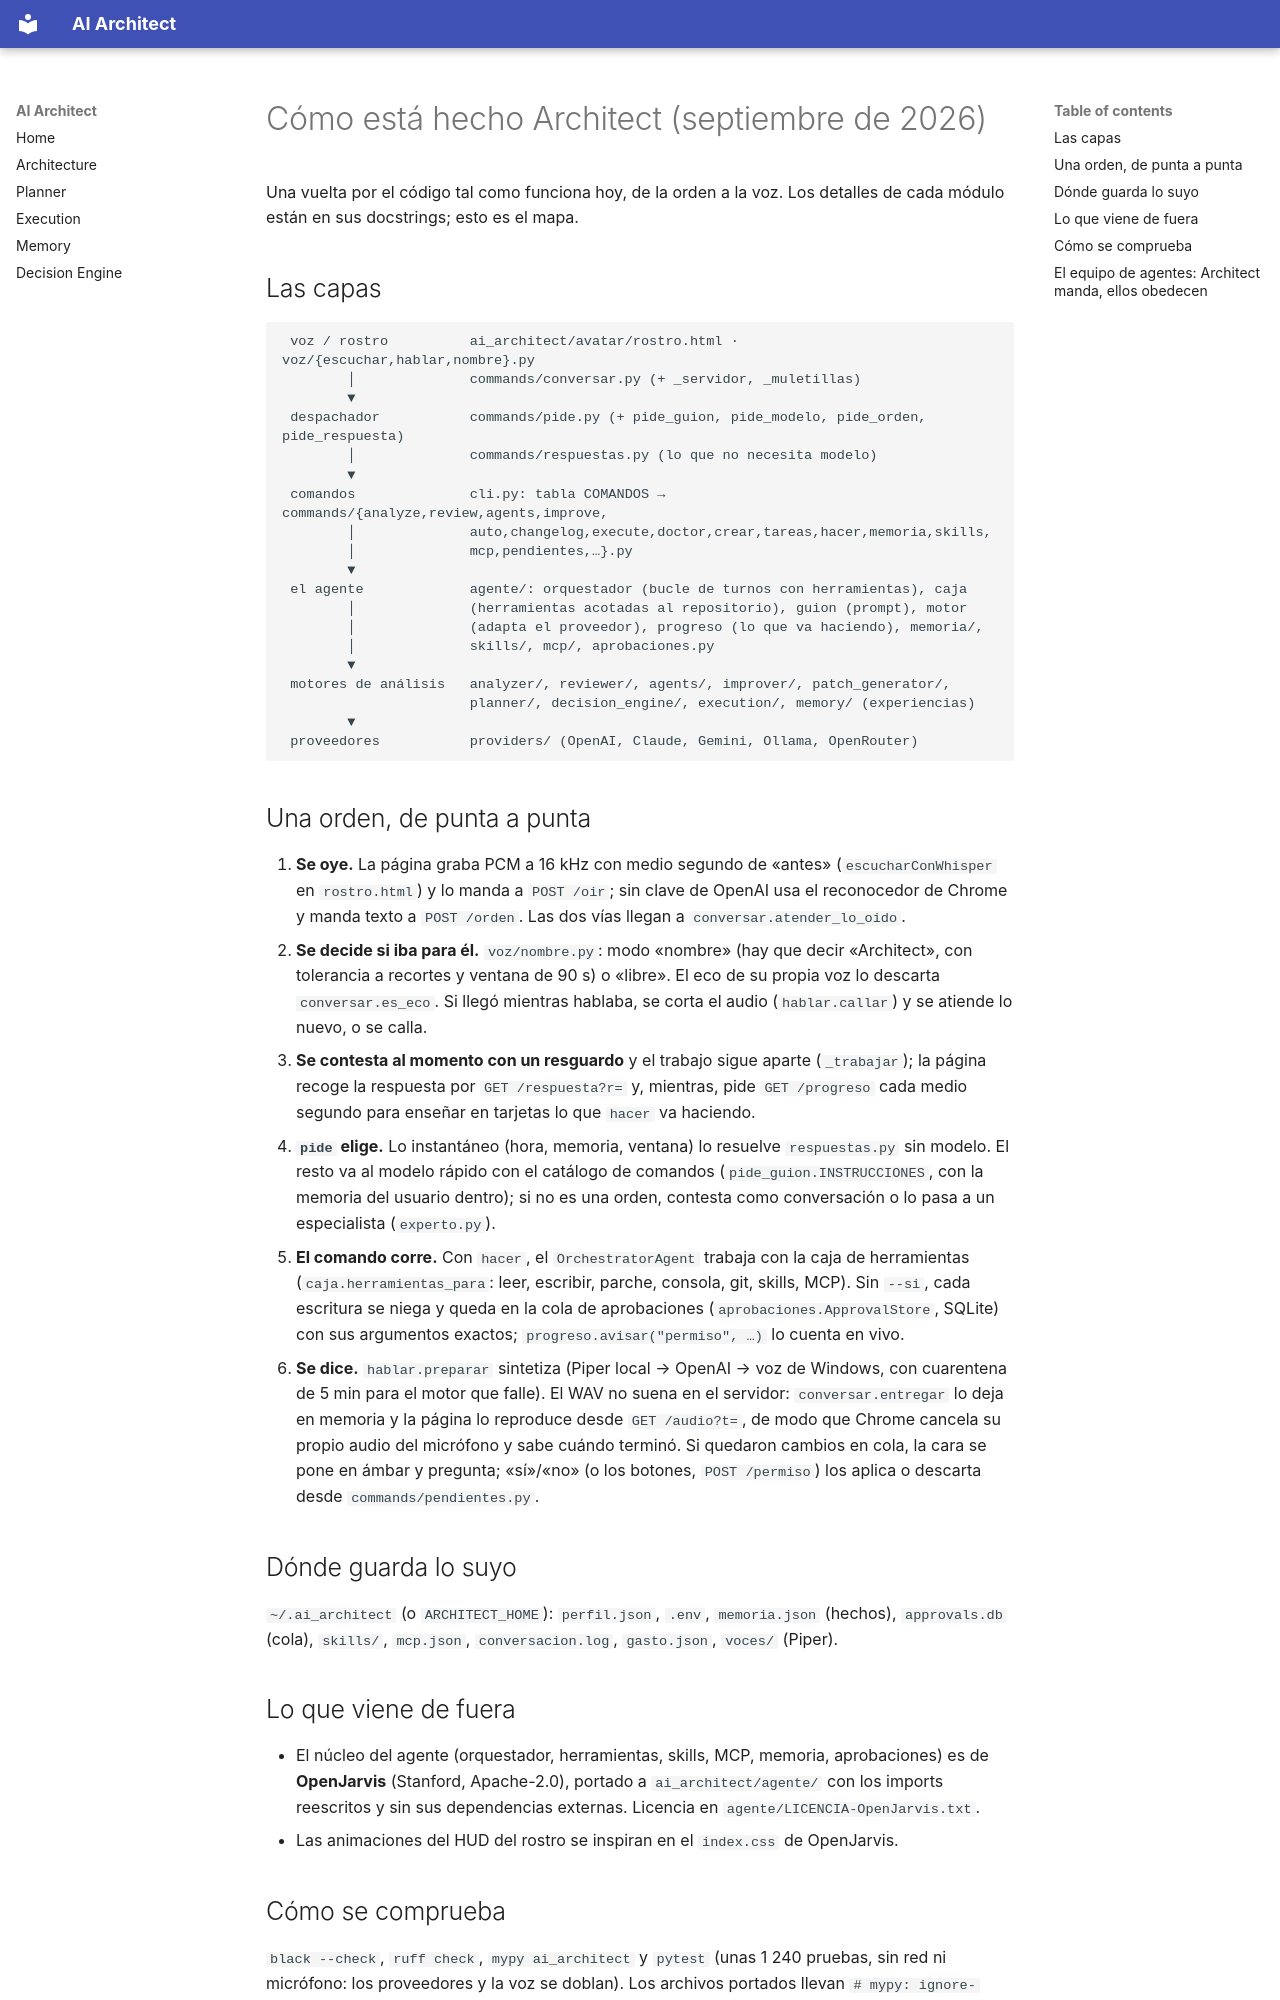

repository: efraneo/ai-architect · page: ARCHITECT/index.html · generator: mkdocs

# Cómo está hecho Architect (septiembre de 2026)

Una vuelta por el código tal como funciona hoy, de la orden a la voz. Los
detalles de cada módulo están en sus docstrings; esto es el mapa.

## Las capas

```
 voz / rostro          ai_architect/avatar/rostro.html · voz/{escuchar,hablar,nombre}.py
        │              commands/conversar.py (+ _servidor, _muletillas)
        ▼
 despachador           commands/pide.py (+ pide_guion, pide_modelo, pide_orden, pide_respuesta)
        │              commands/respuestas.py (lo que no necesita modelo)
        ▼
 comandos              cli.py: tabla COMANDOS → commands/{analyze,review,agents,improve,
        │              auto,changelog,execute,doctor,crear,tareas,hacer,memoria,skills,
        │              mcp,pendientes,…}.py
        ▼
 el agente             agente/: orquestador (bucle de turnos con herramientas), caja
        │              (herramientas acotadas al repositorio), guion (prompt), motor
        │              (adapta el proveedor), progreso (lo que va haciendo), memoria/,
        │              skills/, mcp/, aprobaciones.py
        ▼
 motores de análisis   analyzer/, reviewer/, agents/, improver/, patch_generator/,
                       planner/, decision_engine/, execution/, memory/ (experiencias)
        ▼
 proveedores           providers/ (OpenAI, Claude, Gemini, Ollama, OpenRouter)
```

## Una orden, de punta a punta

1. **Se oye.** La página graba PCM a 16 kHz con medio segundo de «antes»
   (`escucharConWhisper` en `rostro.html`) y lo manda a `POST /oir`; sin clave
   de OpenAI usa el reconocedor de Chrome y manda texto a `POST /orden`. Las dos
   vías llegan a `conversar.atender_lo_oido`.
2. **Se decide si iba para él.** `voz/nombre.py`: modo «nombre» (hay que decir
   «Architect», con tolerancia a recortes y ventana de 90 s) o «libre». El eco de
   su propia voz lo descarta `conversar.es_eco`. Si llegó mientras hablaba,
   se corta el audio (`hablar.callar`) y se atiende lo nuevo, o se calla.
3. **Se contesta al momento con un resguardo** y el trabajo sigue aparte
   (`_trabajar`); la página recoge la respuesta por `GET /respuesta?r=` y,
   mientras, pide `GET /progreso` cada medio segundo para enseñar en tarjetas
   lo que `hacer` va haciendo.
4. **`pide` elige.** Lo instantáneo (hora, memoria, ventana) lo resuelve
   `respuestas.py` sin modelo. El resto va al modelo rápido con el catálogo de
   comandos (`pide_guion.INSTRUCCIONES`, con la memoria del usuario dentro);
   si no es una orden, contesta como conversación o lo pasa a un especialista
   (`experto.py`).
5. **El comando corre.** Con `hacer`, el `OrchestratorAgent` trabaja con la
   caja de herramientas (`caja.herramientas_para`: leer, escribir, parche,
   consola, git, skills, MCP). Sin `--si`, cada escritura se niega y queda en la
   cola de aprobaciones (`aprobaciones.ApprovalStore`, SQLite) con sus
   argumentos exactos; `progreso.avisar("permiso", …)` lo cuenta en vivo.
6. **Se dice.** `hablar.preparar` sintetiza (Piper local → OpenAI → voz de
   Windows, con cuarentena de 5 min para el motor que falle). El WAV no suena
   en el servidor: `conversar.entregar` lo deja en memoria y la página lo
   reproduce desde `GET /audio?t=`, de modo que Chrome cancela su propio audio
   del micrófono y sabe cuándo terminó. Si quedaron cambios en cola, la cara se
   pone en ámbar y pregunta; «sí»/«no» (o los botones, `POST /permiso`) los
   aplica o descarta desde `commands/pendientes.py`.

## Dónde guarda lo suyo

`~/.ai_architect` (o `ARCHITECT_HOME`): `perfil.json`, `.env`, `memoria.json`
(hechos), `approvals.db` (cola), `skills/`, `mcp.json`, `conversacion.log`,
`gasto.json`, `voces/` (Piper).
